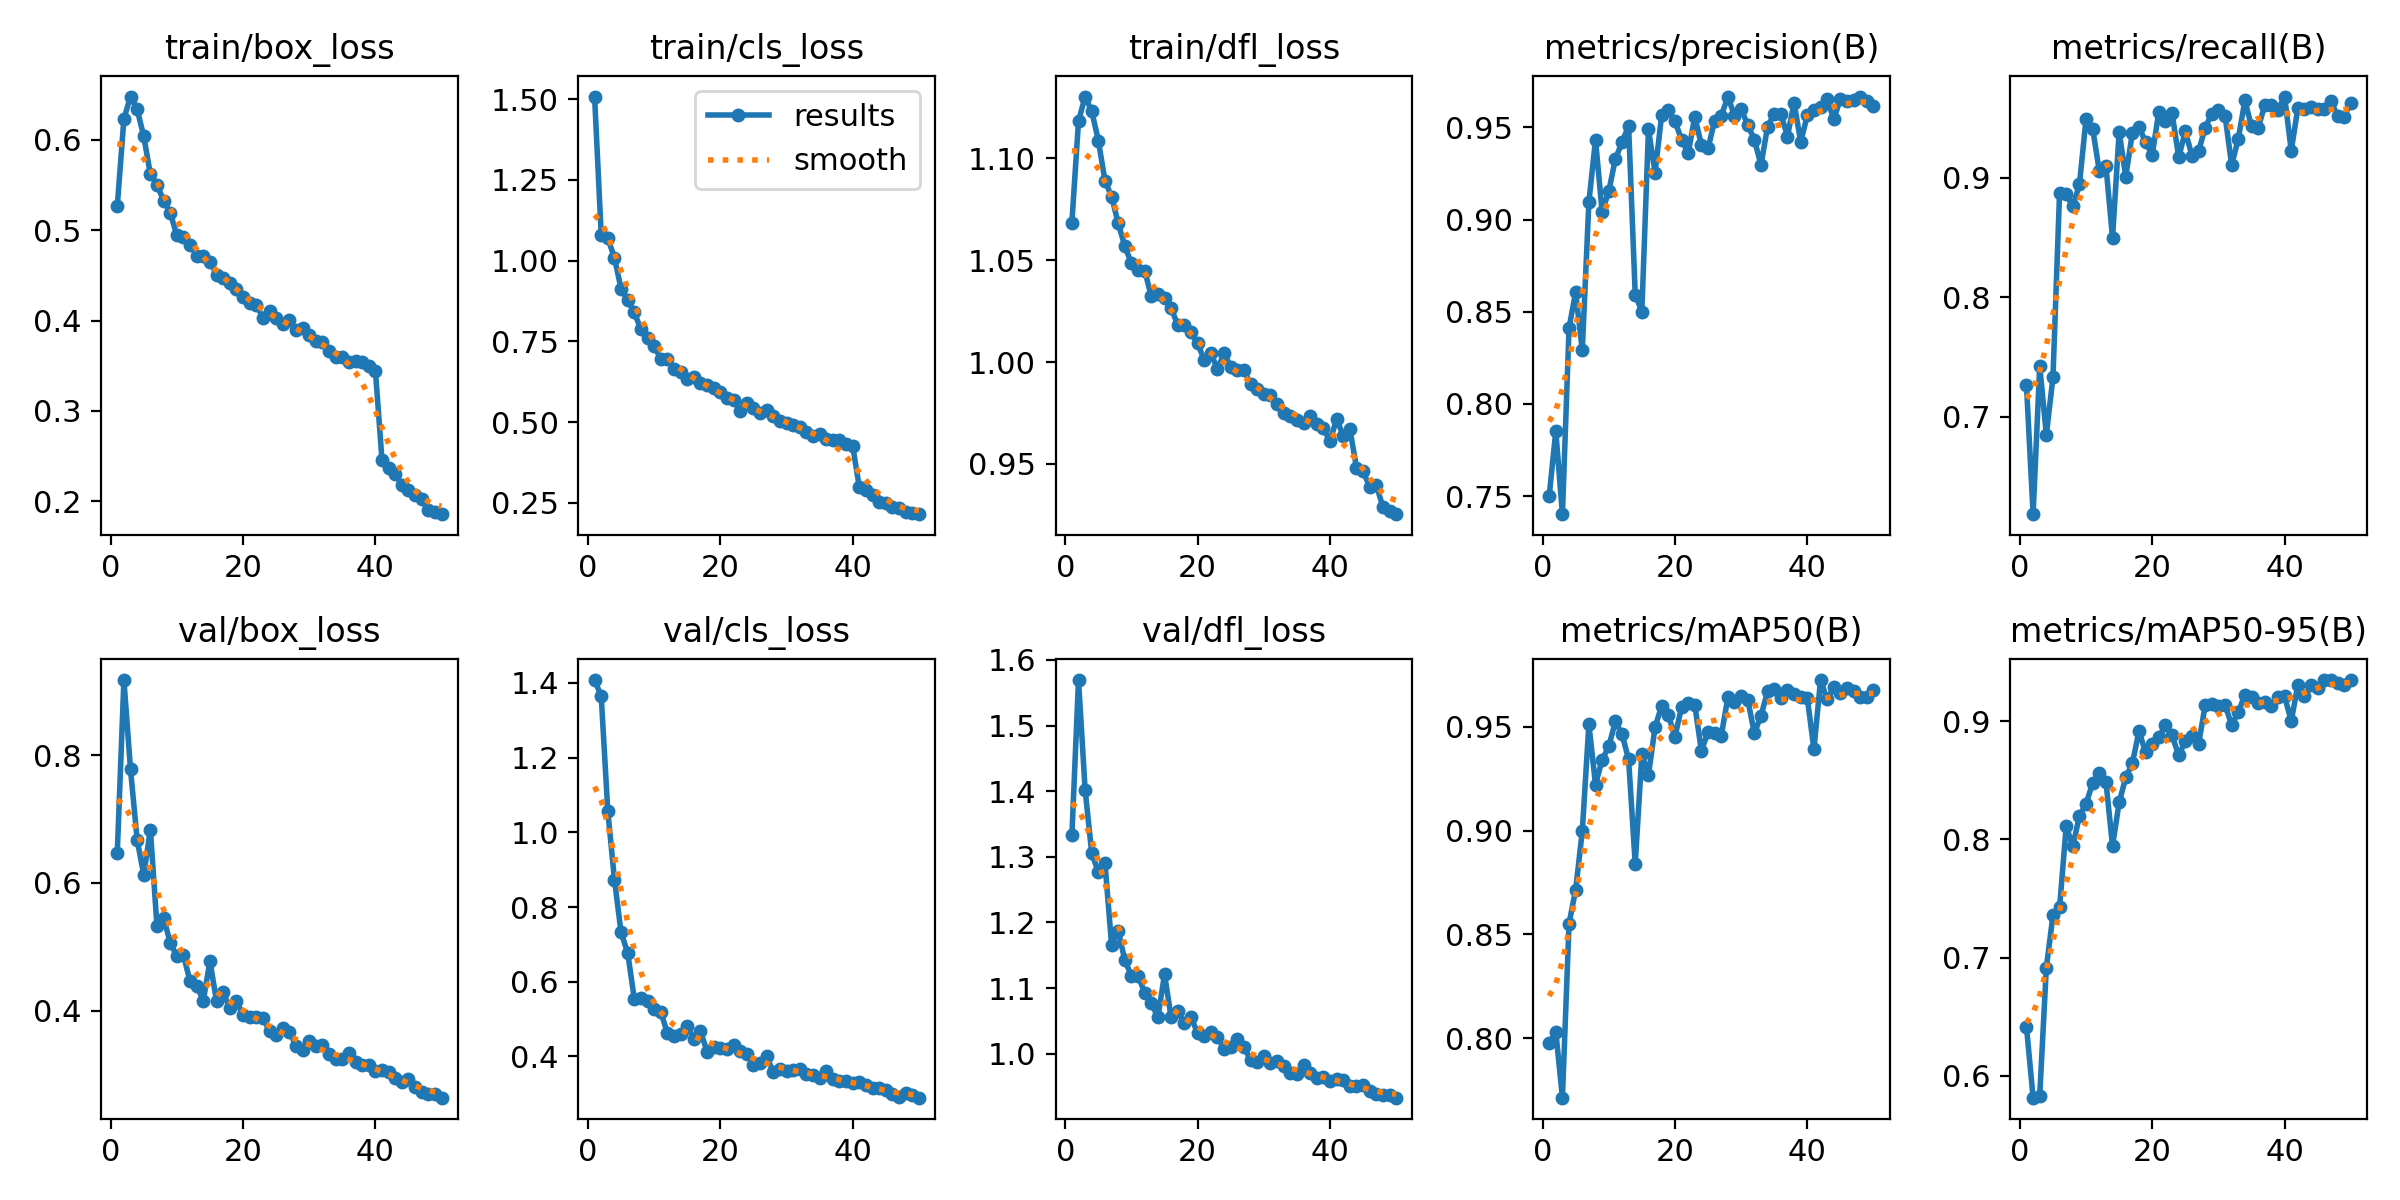

The file beside this chart, header and first rows:
epoch, train/box_loss, train/cls_loss, train/dfl_loss, metrics/precision(B), metrics/recall(B), metrics/mAP50(B), metrics/mAP50-95(B), val/box_loss, val/cls_loss, val/dfl_loss, lr/pg0, lr/pg1, lr/pg2
1, 0.5266, 1.508, 1.069, 0.7501, 0.7262, 0.7978, 0.6413, 0.6475, 1.408, 1.333, 0.0003321, 0.0003321, 0.0003321
2, 0.6235, 1.081, 1.118, 0.7852, 0.6186, 0.8031, 0.5815, 0.9172, 1.365, 1.569, 0.0006522, 0.0006522, 0.0006522
3, 0.6481, 1.069, 1.13, 0.7402, 0.7425, 0.7714, 0.5831, 0.7775, 1.056, 1.402, 0.0009592, 0.0009592, 0.0009592
4, 0.6341, 1.009, 1.123, 0.8411, 0.6849, 0.8553, 0.6915, 0.6674, 0.8736, 1.305, 0.0009406, 0.0009406, 0.0009406
5, 0.6039, 0.9134, 1.109, 0.8606, 0.733, 0.8715, 0.7358, 0.6126, 0.7319, 1.277, 0.0009406, 0.0009406, 0.0009406
6, 0.5621, 0.8783, 1.089, 0.8291, 0.8875, 0.8997, 0.7424, 0.6834, 0.6776, 1.29, 0.0009208, 0.0009208, 0.0009208
7, 0.5502, 0.8397, 1.081, 0.9096, 0.8862, 0.9512, 0.8112, 0.5319, 0.5541, 1.166, 0.000901, 0.000901, 0.000901
8, 0.5329, 0.7872, 1.068, 0.9433, 0.8759, 0.9222, 0.7944, 0.5456, 0.5567, 1.187, 0.0008812, 0.0008812, 0.0008812
9, 0.5193, 0.7621, 1.057, 0.9043, 0.8942, 0.9341, 0.82, 0.5063, 0.5492, 1.142, 0.0008614, 0.0008614, 0.0008614
10, 0.4944, 0.7372, 1.048, 0.9153, 0.9492, 0.9405, 0.83, 0.4856, 0.5264, 1.119, 0.0008416, 0.0008416, 0.0008416
11, 0.4924, 0.695, 1.045, 0.933, 0.941, 0.9526, 0.8479, 0.4868, 0.5201, 1.119, 0.0008218, 0.0008218, 0.0008218
12, 0.4839, 0.6961, 1.045, 0.9419, 0.9056, 0.9465, 0.8562, 0.4462, 0.4618, 1.093, 0.000802, 0.000802, 0.000802
13, 0.472, 0.6661, 1.032, 0.9509, 0.9101, 0.9343, 0.849, 0.439, 0.4557, 1.077, 0.0007822, 0.0007822, 0.0007822
14, 0.4712, 0.6565, 1.033, 0.8593, 0.8497, 0.884, 0.7945, 0.4161, 0.4598, 1.056, 0.0007624, 0.0007624, 0.0007624
15, 0.4653, 0.6351, 1.031, 0.8501, 0.9382, 0.9367, 0.8314, 0.478, 0.4802, 1.121, 0.0007426, 0.0007426, 0.0007426
16, 0.4507, 0.641, 1.026, 0.949, 0.9008, 0.9268, 0.8524, 0.4147, 0.4467, 1.055, 0.0007228, 0.0007228, 0.0007228
17, 0.4471, 0.6212, 1.018, 0.9255, 0.9376, 0.9499, 0.8644, 0.4291, 0.4672, 1.064, 0.000703, 0.000703, 0.000703
18, 0.4417, 0.615, 1.018, 0.957, 0.9423, 0.9601, 0.8918, 0.4037, 0.4127, 1.046, 0.0006832, 0.0006832, 0.0006832
19, 0.4349, 0.6051, 1.014, 0.9593, 0.9295, 0.9558, 0.8736, 0.4159, 0.4253, 1.055, 0.0006634, 0.0006634, 0.0006634
20, 0.426, 0.5928, 1.009, 0.9534, 0.919, 0.9452, 0.8812, 0.3928, 0.4222, 1.032, 0.0006436, 0.0006436, 0.0006436
21, 0.4191, 0.575, 1.001, 0.9434, 0.9551, 0.9594, 0.8863, 0.3904, 0.421, 1.027, 0.0006238, 0.0006238, 0.0006238
22, 0.4176, 0.569, 1.004, 0.936, 0.947, 0.9615, 0.897, 0.3899, 0.4307, 1.034, 0.000604, 0.000604, 0.000604
23, 0.4032, 0.5354, 0.9965, 0.9558, 0.9537, 0.9605, 0.888, 0.3889, 0.4135, 1.026, 0.0005842, 0.0005842, 0.0005842
24, 0.4101, 0.5588, 1.004, 0.9406, 0.9171, 0.9384, 0.8712, 0.3683, 0.4064, 1.007, 0.0005644, 0.0005644, 0.0005644
25, 0.4032, 0.5426, 0.9975, 0.9387, 0.9387, 0.9476, 0.8829, 0.3621, 0.3773, 1.01, 0.0005446, 0.0005446, 0.0005446
26, 0.3959, 0.5297, 0.9959, 0.9537, 0.9185, 0.9468, 0.8878, 0.3727, 0.3831, 1.023, 0.0005248, 0.0005248, 0.0005248
27, 0.4001, 0.5366, 0.996, 0.9563, 0.922, 0.9457, 0.8806, 0.3673, 0.4008, 1.011, 0.000505, 0.000505, 0.000505
28, 0.3896, 0.5199, 0.989, 0.9667, 0.9418, 0.9642, 0.9135, 0.3457, 0.357, 0.9903, 0.0004852, 0.0004852, 0.0004852
29, 0.3913, 0.504, 0.9866, 0.9564, 0.9536, 0.9622, 0.9143, 0.3394, 0.3655, 0.987, 0.0004654, 0.0004654, 0.0004654
30, 0.384, 0.4976, 0.9845, 0.96, 0.9565, 0.9648, 0.9133, 0.3535, 0.3598, 0.9971, 0.0004456, 0.0004456, 0.0004456
31, 0.3771, 0.4924, 0.9836, 0.9515, 0.9519, 0.9631, 0.9138, 0.3444, 0.3635, 0.9851, 0.0004258, 0.0004258, 0.0004258
32, 0.376, 0.4863, 0.9792, 0.9434, 0.9105, 0.947, 0.897, 0.346, 0.3659, 0.9886, 0.000406, 0.000406, 0.000406
33, 0.3667, 0.4712, 0.9751, 0.9297, 0.9323, 0.9553, 0.9078, 0.3323, 0.3535, 0.9809, 0.0003862, 0.0003862, 0.0003862
34, 0.3597, 0.4564, 0.9736, 0.9505, 0.9645, 0.9671, 0.9222, 0.324, 0.3511, 0.97, 0.0003664, 0.0003664, 0.0003664
35, 0.36, 0.464, 0.9714, 0.9574, 0.9428, 0.968, 0.9207, 0.3243, 0.3428, 0.9693, 0.0003466, 0.0003466, 0.0003466
36, 0.3545, 0.449, 0.9701, 0.9576, 0.9414, 0.964, 0.9158, 0.3337, 0.3597, 0.983, 0.0003268, 0.0003268, 0.0003268
37, 0.3556, 0.4447, 0.9735, 0.9451, 0.9605, 0.9676, 0.9161, 0.3194, 0.3401, 0.9704, 0.000307, 0.000307, 0.000307
38, 0.3545, 0.4454, 0.9697, 0.9635, 0.9606, 0.9658, 0.9132, 0.3155, 0.3335, 0.9634, 0.0002872, 0.0002872, 0.0002872
39, 0.3498, 0.4323, 0.9677, 0.9422, 0.9569, 0.9646, 0.9203, 0.3152, 0.3333, 0.9645, 0.0002674, 0.0002674, 0.0002674
40, 0.3444, 0.4269, 0.961, 0.9565, 0.9678, 0.9639, 0.9211, 0.3067, 0.3286, 0.9578, 0.0002476, 0.0002476, 0.0002476
41, 0.2452, 0.2982, 0.9721, 0.9597, 0.9224, 0.9392, 0.9002, 0.3074, 0.331, 0.9618, 0.0002278, 0.0002278, 0.0002278
42, 0.2362, 0.2915, 0.9637, 0.9611, 0.9581, 0.9725, 0.9306, 0.3041, 0.3231, 0.9596, 0.000208, 0.000208, 0.000208
43, 0.2301, 0.2746, 0.9671, 0.9655, 0.9574, 0.9632, 0.9213, 0.2956, 0.3144, 0.9511, 0.0001882, 0.0001882, 0.0001882
44, 0.2176, 0.2525, 0.9481, 0.9544, 0.9588, 0.969, 0.9306, 0.2888, 0.3141, 0.9514, 0.0001684, 0.0001684, 0.0001684
45, 0.2118, 0.2488, 0.9462, 0.9656, 0.9575, 0.9663, 0.928, 0.294, 0.3103, 0.9523, 0.0001486, 0.0001486, 0.0001486
46, 0.2065, 0.2381, 0.9387, 0.9643, 0.9573, 0.9686, 0.9348, 0.2813, 0.2994, 0.9437, 0.0001288, 0.0001288, 0.0001288
47, 0.202, 0.2348, 0.9397, 0.9651, 0.9642, 0.967, 0.9347, 0.2728, 0.2902, 0.9386, 0.000109, 0.000109, 0.000109
48, 0.1898, 0.2223, 0.9286, 0.9668, 0.9515, 0.9643, 0.9324, 0.2697, 0.3024, 0.937, 8.92e-05, 8.92e-05, 8.92e-05
49, 0.1884, 0.2205, 0.9271, 0.9643, 0.951, 0.9641, 0.9311, 0.2693, 0.2978, 0.9374, 6.94e-05, 6.94e-05, 6.94e-05
50, 0.1855, 0.2154, 0.9253, 0.9617, 0.9627, 0.9677, 0.9349, 0.2642, 0.2894, 0.9329, 4.96e-05, 4.96e-05, 4.96e-05
